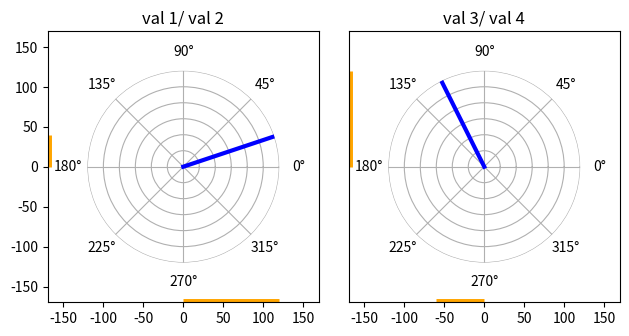

This figure's Python source:
''' module remote control for DJI Mavic Pro
'''
import numpy as np
import matplotlib as mpl
import matplotlib.pyplot as plt
from matplotlib import patches as mpl_patches
from matplotlib import lines as mpl_lines

fig_size = (16.8/2.54, 8.4/2.54)
rect_carth_offs = 0.09
rect_polar_offs = 0.120
tick_intval = 50

stick_end_color = 'red'
stick_end_size = 6
stick_color = 'blue'
stick_width = 3
bar_color = 'orange'
bar_width = 5


def conv_xy_to_polar(x, y):
    return np.degrees(np.arctan2(y, x)), np.sqrt(x*x + y*y)


class RemoteControlDisplay:

    @classmethod
    def setup(cls, rmax):
        cls.rmax = rmax
        mpl.rcParams['toolbar'] = 'None'
        cls.fig = plt.figure('Remote Control', figsize=fig_size)
        cls.fig.suptitle(None)

    @classmethod
    def blit(cls):
        cls.fig.canvas.draw()
        cls.fig.canvas.flush_events()


class RcStick(RemoteControlDisplay):

    def __init__(self, stick_name, left=True):

        if left:
            rect_carth = [
                rect_carth_offs, rect_carth_offs,
                0.5-rect_carth_offs, 1 - 2*rect_carth_offs
            ]
            rect_polar = [
                rect_carth[0] + 0.5*rect_polar_offs, rect_carth[1] + rect_polar_offs,
                rect_carth[2] - 1*rect_polar_offs, rect_carth[3] - 2*rect_polar_offs
            ]

        else:
            rect_carth = [
                0.25+2*rect_carth_offs, rect_carth_offs,
                1-4*rect_carth_offs, 1 - 2*rect_carth_offs
            ]
            rect_polar = [
                rect_carth[0] + rect_polar_offs, rect_carth[1] + rect_polar_offs,
                rect_carth[2] - 2*rect_polar_offs, rect_carth[3] - 2*rect_polar_offs
            ]

        # place carthesian grid in fig
        ax_carth = self.fig.add_axes(rect_carth)

        # adjust x, y limits to match the one on the polar plot
        self.bv = (
            self.rmax * (1-2*rect_carth_offs) / (1-2*rect_carth_offs-2*rect_polar_offs)
        )
        ax_carth.set(xlim=(-self.bv, self.bv), ylim=(-self.bv, self.bv), aspect='equal')

        # axis ticks
        ticks = np.arange(0, self.bv, tick_intval)
        ticks = sorted(np.append(-ticks[1:], ticks))
        if left:
            ax_carth.set_yticks(ticks)

        else:
            ax_carth.set_yticks([])
        ax_carth.set_xticks(ticks)

        # place polar grid in carthesian grid
        ax_polar = self.fig.add_axes(rect_polar, polar=True, frameon=False)
        ax_polar.set_rmax(self.rmax)

        # display of stick
        self.stick_end = mpl_patches.Circle(
            (0, 0), radius=stick_end_size, fc=stick_end_color,
            transform=ax_polar.transData._b, zorder=10
        )
        self.stick = mpl_lines.Line2D(
            [0, 0], [0, 0], linewidth=stick_width, color=stick_color
        )
        ax_polar.add_patch(self.stick_end)
        ax_polar.add_line(self.stick)
        self.stick_val(0, 0)

        # display of x, y bars
        self.bar_x = mpl_lines.Line2D(
            [0, 0], [0, 0], linewidth=bar_width, color=bar_color, solid_capstyle='butt',
        )
        self.bar_y = mpl_lines.Line2D(
            [0, 0], [0, 0], linewidth=bar_width, color=bar_color, solid_capstyle='butt',
        )
        ax_carth.add_line(self.bar_x)
        ax_carth.add_line(self.bar_y)
        self.bar_val(0, 0)

        ax_carth.set_title(stick_name)
        ax_polar.set_yticklabels([])

    def stick_val(self, x, y):
        theta, r = conv_xy_to_polar(x, y)
        self.stick_end.center = (x, y)
        self.stick.set_data([0, np.radians(theta)], [0, r])

    def bar_val(self, x, y):
        # from (0, -bv) to (x, -bv)
        self.bar_x.set_data([0, x], [-self.bv, -self.bv])
        # from (bv, 0) to (bv, y)
        self.bar_y.set_data([-self.bv, -self.bv], [0, y])

    def rc_vals(self, val1, val2):
        self.stick_val(val1, val2)
        self.bar_val(val1, val2)

    def blit_rc(self):
        self.fig.draw_artist(self.stick)
        self.fig.draw_artist(self.stick_end)
        self.fig.canvas.blit()
        self.fig.canvas.flush_events()

    def draw_rc(self):
        self.fig.canvas.draw()
        self.fig.canvas.flush_events()


if __name__ == '__main__':
    rcd = RemoteControlDisplay()
    rcd.setup(120)
    rc_left = RcStick('val 1/ val 2', left=True)
    rc_right = RcStick('val 3/ val 4', left=False)
    rc_left.draw_rc()
    rc_right.draw_rc()
    plt.show(block=False)

    input('enter to continue')
    rc_left.rc_vals(30, 70)
    rc_right.rc_vals(-60, 20)
    rcd.blit()

    input('enter to continue')
    rc_left.rc_vals(120, 40)
    rc_right.rc_vals(-60, 120)
    rc_left.blit_rc()
    rc_right.blit_rc()

    input('enter to stop')

